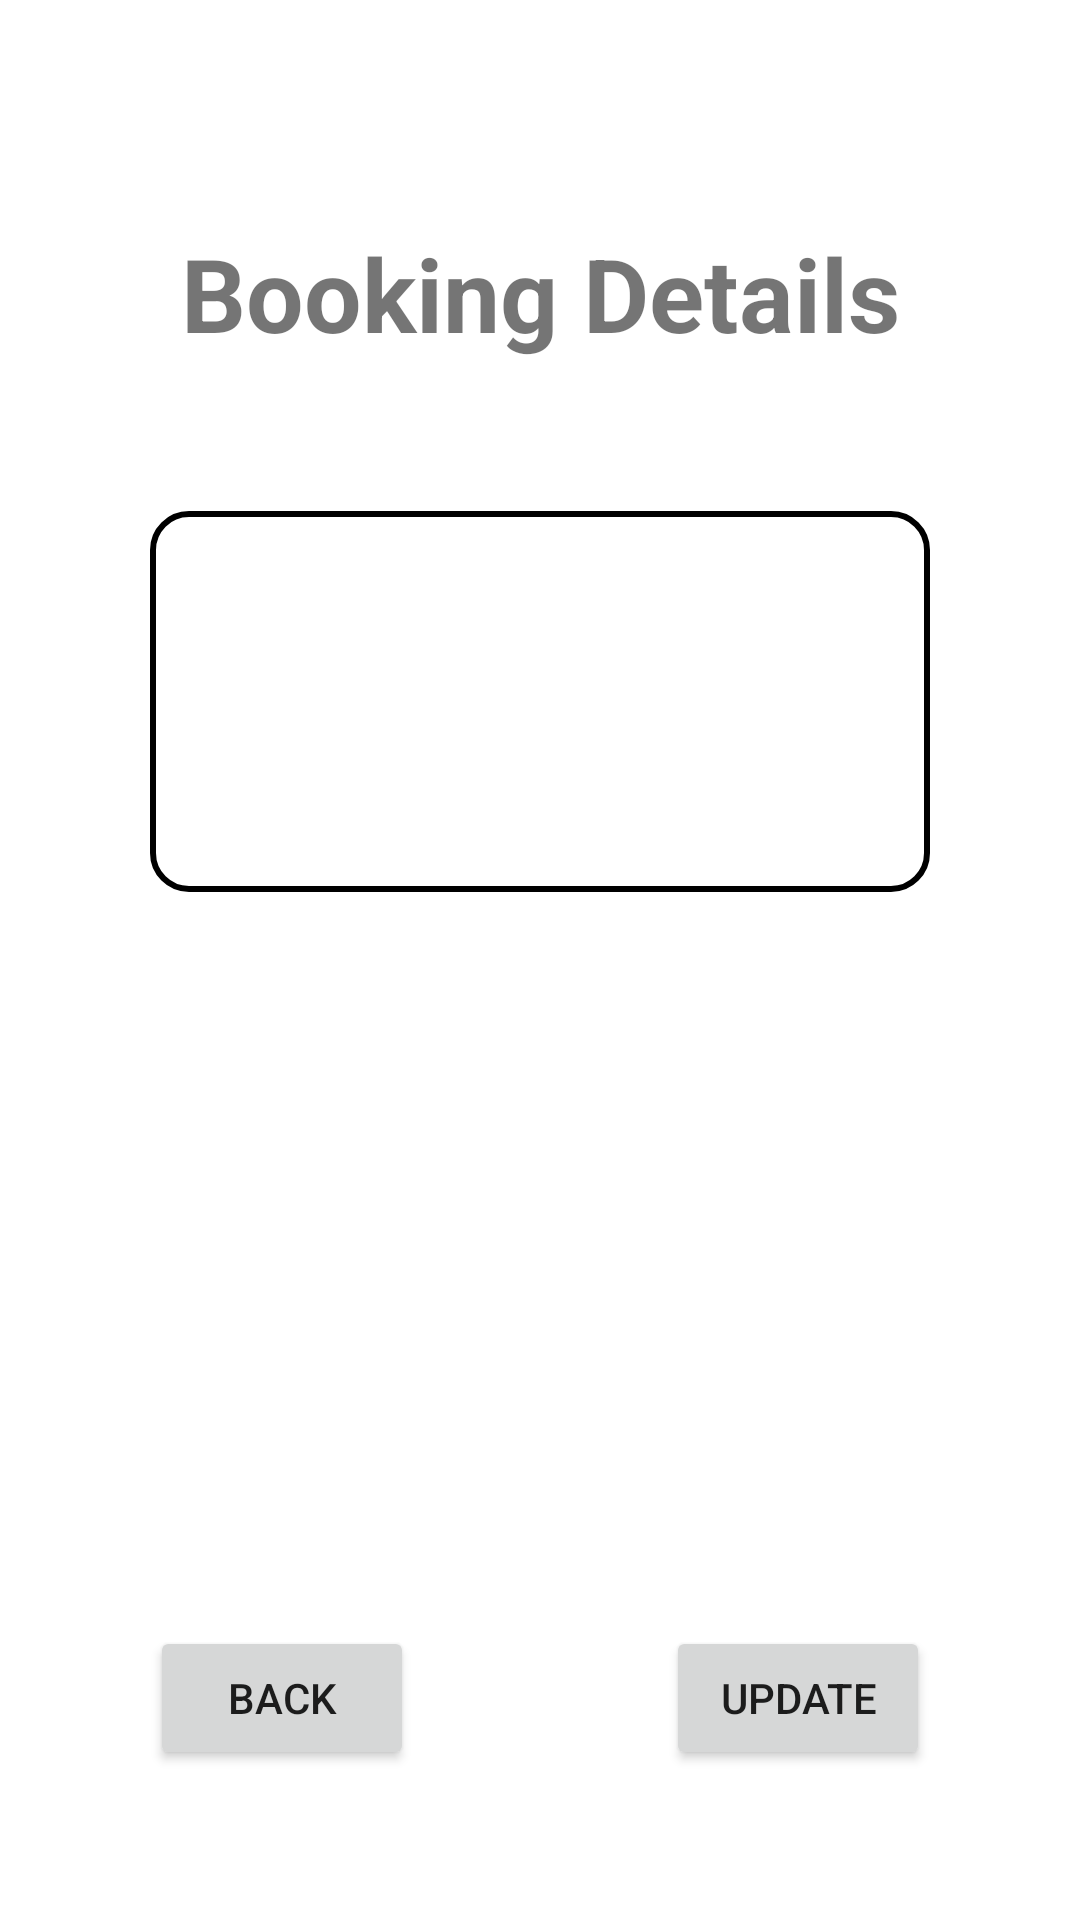

Produce the Android XML layout that renders to this screen, including the resource entries it uses.
<!-- AndroidManifest.xml: application theme Theme.CS993BookingApp -->
<!-- res/layout/activity_staff_view_selected_booking.xml -->
<?xml version="1.0" encoding="utf-8"?>
<androidx.constraintlayout.widget.ConstraintLayout xmlns:android="http://schemas.android.com/apk/res/android"
    xmlns:app="http://schemas.android.com/apk/res-auto"
    xmlns:tools="http://schemas.android.com/tools"
    android:layout_width="match_parent"
    android:layout_height="match_parent"
    tools:context=".StaffViewSelectedBooking">

    <TextView
        android:id="@+id/BookingDetails"
        android:layout_width="wrap_content"
        android:layout_height="wrap_content"
        android:gravity="center"
        android:text="@string/StaffBookingDetails"
        android:textSize="34sp"
        android:textStyle="bold"
        android:layout_marginTop="75dp"
        app:layout_constraintEnd_toEndOf="parent"
        app:layout_constraintStart_toStartOf="parent"
        app:layout_constraintTop_toTopOf="parent" />

    <TextView
        android:id="@+id/StaffBookingDetails"
        android:layout_width="0dp"
        android:layout_height="wrap_content"
        android:layout_marginLeft="50dp"
        android:layout_marginTop="50dp"
        android:layout_marginRight="50dp"
        android:background="@drawable/borderbox"
        android:padding="50dp"
        android:textSize="20sp"
        app:layout_constraintEnd_toEndOf="parent"
        app:layout_constraintStart_toStartOf="parent"
        app:layout_constraintTop_toBottomOf="@+id/BookingDetails" />

    <Button
        android:id="@+id/Back"
        android:layout_width="wrap_content"
        android:layout_height="wrap_content"
        android:text="@string/Back"
        android:onClick="onClickBack"
        android:layout_marginBottom="50dp"
        app:layout_constraintBottom_toBottomOf="parent"
        app:layout_constraintStart_toStartOf="@+id/StaffBookingDetails" />

    <Button
        android:id="@+id/Update"
        android:layout_width="wrap_content"
        android:layout_height="wrap_content"
        android:layout_marginBottom="50dp"
        android:text="@string/Update"
        android:onClick="onClickUpdate"
        app:layout_constraintBottom_toBottomOf="parent"
        app:layout_constraintEnd_toEndOf="@+id/StaffBookingDetails" />
</androidx.constraintlayout.widget.ConstraintLayout>
<!-- resources referenced by this layout -->
<resources>
  <!-- drawable borderbox (drawable-v24) -->
  <?xml version="1.0" encoding="utf-8"?>
  <shape xmlns:android="http://schemas.android.com/apk/res/android"
      android:shape="rectangle">
  
      <solid android:color="@android:color/background_light" />
  
      <stroke
          android:width="2dp"
      />
  
      <corners android:radius="12dp" />
  
  </shape>
  <string name="Back">Back</string>
  <string name="StaffBookingDetails">Booking Details</string>
  <string name="Update">Update</string>
  <style name="Theme.CS993BookingApp" parent="Theme.MaterialComponents.DayNight.DarkActionBar">
          
          <item name="colorPrimary">@color/purple_500</item>
          <item name="colorPrimaryVariant">@color/purple_700</item>
          <item name="colorOnPrimary">@color/white</item>
          
          <item name="colorSecondary">@color/teal_200</item>
          <item name="colorSecondaryVariant">@color/teal_700</item>
          <item name="colorOnSecondary">@color/black</item>
          
          <item name="android:statusBarColor" tools:targetApi="l">?attr/colorPrimaryVariant</item>
          
      </style>
  <color name="purple_500">#FF6200EE</color>
  <color name="purple_700">#FF3700B3</color>
  <color name="white">#FFFFFFFF</color>
  <color name="teal_200">#FF03DAC5</color>
  <color name="teal_700">#FF018786</color>
  <color name="black">#FF000000</color>
</resources>
